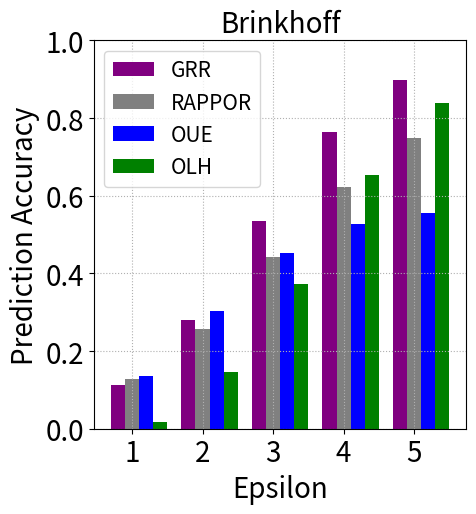

This chart was generated by the following Python code:
import numpy as np
from matplotlib import pyplot as plt

epsilon_list = [0.5, 1, 1.5, 2, 2.5, 3, 3.5, 4, 5]  # number of epsilon for run cases


################## Brinkhoff Plain Attack on Plain Dataset ##################

dataset_name = "Brinkhoff"


grr_list_plain_on_stationary = [
    0.07001286899261154,
    0.11161843632431834,
    0.18067383095800812,
    0.2792744669737171,
    0.40144443616467446,
    0.5345251924852811,
    0.6590879047713245,
    0.7643773955364974,
    0.8981175320644923,
]
rappor_list_plain_on_stationary = [
    0.08423650225794538,
    0.12678243631057695,
    0.18437278228487214,
    0.25753844572768775,
    0.3436308604015894,
    0.44177864942219747,
    0.5388436565833767,
    0.6235046634066603,
    0.7493207864363951,
]
oue_list_plain_on_stationary = [
    0.08451795840577188,
    0.13580071693740475,
    0.21313546523466004,
    0.30381707550123954,
    0.3867955251556705,
    0.4522713878221869,
    0.4970320698284762,
    0.5268810726244372,
    0.5555088549246269,
]
olh_list_plain_on_stationary = [
    0.025888209014528277,
    0.016767715402698075,
    0.0015538841239425786,
    0.14618872768480004,
    0.24361252521985727,
    0.3716959770754203,
    0.5158785749360235,
    0.6526740821289306,
    0.8379827260604579,
]

"""
################## Geolife Plain Attack on Stationary Dataset ##################

dataset_name = "Geolife"


grr_list_plain_on_stationary =  [0.03569889608905023, 0.1008394193792996, 0.1674870701895634, 0.25332655833658513, 0.3748612173363498, 0.5131680627409552, 0.6219137679088661, 0.7398056483827987, 0.8776749287038615]
rappor_list_plain_on_stationary =  [0.05384429209697473, 0.11474206469158231, 0.17509659193663077, 0.26165397900224724, 0.36584474061982947, 0.4574635700830642, 0.54660231955944, 0.6359428235510652, 0.7812652097020637]
oue_list_plain_on_stationary =  [0.047746095713477744, 0.12570363686068856, 0.20740929037213968, 0.3049327073510442, 0.36805976646221394, 0.39061905192026347, 0.4312415320308886, 0.4892964811385496, 0.5200206825848509]
olh_list_plain_on_stationary =  [0.03756401694908515, 0.023494585815433573, 0.00011904761904761905, 0.12571593875845674, 0.22956208017211083, 0.3561828885007368, 0.5110452470517696, 0.6582050402727024, 0.840746145980398]





################## Taxi Plain Attack on Stationary Dataset ##################

dataset_name = "Taxi"

grr_list_plain_on_stationary =  [0.046282482815389124, 0.09617366454765816, 0.16849474857730062, 0.26360990917234245, 0.3840890492974602, 0.5167156185864729, 0.6442143854951207, 0.7508385040143558, 0.8915320098557492]
rappor_list_plain_on_stationary =  [0.05941860470498097, 0.10037859223970051, 0.15552319655079055, 0.2290015557699418, 0.31732233975583307, 0.41797191188665117, 0.5170865673812115, 0.6038841064551889, 0.7353154390103571]
oue_list_plain_on_stationary =  [0.0613080781671192, 0.11582159668857656, 0.1939146171636205, 0.2850763176175529, 0.36568540235504154, 0.42997650441441726, 0.4737069372584158, 0.5003020518563928, 0.5255065497594239]
olh_list_plain_on_stationary =  [0.025998640270355318, 0.017553869801645167, 0.0035399405353754724, 0.12524246430627722, 0.22525706919007218, 0.356682540440025, 0.5012694839414108, 0.6402071244421612, 0.8374865520135258]

"""


epsilon_list = epsilon_list[1:9:2] + [epsilon_list[-1]]


grr_list_plain_on_stationary = grr_list_plain_on_stationary[1:9:2] + [
    grr_list_plain_on_stationary[-1]
]
rappor_list_plain_on_stationary = rappor_list_plain_on_stationary[1:9:2] + [
    rappor_list_plain_on_stationary[-1]
]
oue_list_plain_on_stationary = oue_list_plain_on_stationary[1:9:2] + [
    oue_list_plain_on_stationary[-1]
]
olh_list_plain_on_stationary = olh_list_plain_on_stationary[1:9:2] + [
    olh_list_plain_on_stationary[-1]
]

plt.rcParams.update({"font.size": 20})
plt.figure(figsize=(4 * 1.33, 4 * 1.33))

# Adjust the left margin by specifying the left parameter in subplots_adjust
plt.subplots_adjust(left=0.20)  # Adjust the value as needed
plt.subplots_adjust(bottom=0.15)  # Adjust the value as needed

# Create bar charts for each dataset
bar_width = 0.2
epsilon_margin = 0.1  # Adjust the margin as needed

epsilon_list_with_margin = np.arange(len(epsilon_list))
"""
plt.bar(epsilon_list_with_margin - 0.3 - epsilon_margin, grr_list_stationary_on_plain, width=bar_width, color='purple', label="GRR")
plt.bar(epsilon_list_with_margin - epsilon_margin, rappor_list_stationary_on_plain, width=bar_width, color='grey', label="RAPPOR")
plt.bar(epsilon_list_with_margin + 0.15 - epsilon_margin, oue_stationary_on_plain, width=bar_width, color='blue', label="OUE")
plt.bar(epsilon_list_with_margin + 0.3 - epsilon_margin, olh_stationary_on_plain, width=bar_width, color='green', label="OLH")
"""

plt.bar(
    epsilon_list_with_margin - 1.5 * bar_width,
    grr_list_plain_on_stationary,
    width=bar_width,
    color="purple",
    label="GRR",
)
plt.bar(
    epsilon_list_with_margin - 0.5 * bar_width,
    rappor_list_plain_on_stationary,
    width=bar_width,
    color="grey",
    label="RAPPOR",
)
plt.bar(
    epsilon_list_with_margin + 0.5 * bar_width,
    oue_list_plain_on_stationary,
    width=bar_width,
    color="blue",
    label="OUE",
)
plt.bar(
    epsilon_list_with_margin + 1.5 * bar_width,
    olh_list_plain_on_stationary,
    width=bar_width,
    color="green",
    label="OLH",
)

# Adjust the x-axis tick positions to include margin
plt.xticks(epsilon_list_with_margin - epsilon_margin, epsilon_list, fontsize=20)
plt.yticks(fontsize=20)
plt.ylim(0, 1)
plt.ylabel("Prediction Accuracy", fontsize=20)
plt.xlabel("Epsilon", fontsize=20)
plt.grid(linestyle=":")
plt.legend(prop={"size": 15}, ncol=1, columnspacing=0.75, loc="upper left")
plt.title(dataset_name, fontsize=20)
plt.savefig(dataset_name + "_plain_on_stationary" + ".png", dpi=300)
plt.show()
